Image classification data set "cleaned_data" (Bloggera/Parthenium_Weed_Detection on GitHub). Class labels (2): negative - no parthenium, parthenium weed.

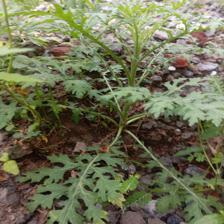
Label: parthenium weed

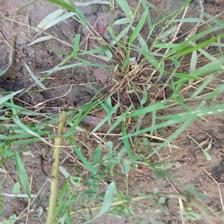
Label: negative - no parthenium

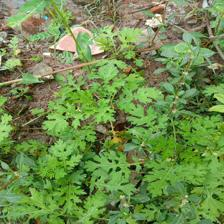
Label: parthenium weed

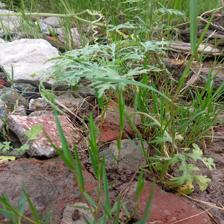
Label: parthenium weed

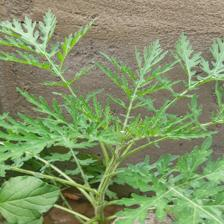
Label: parthenium weed

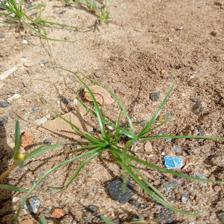
Label: negative - no parthenium
